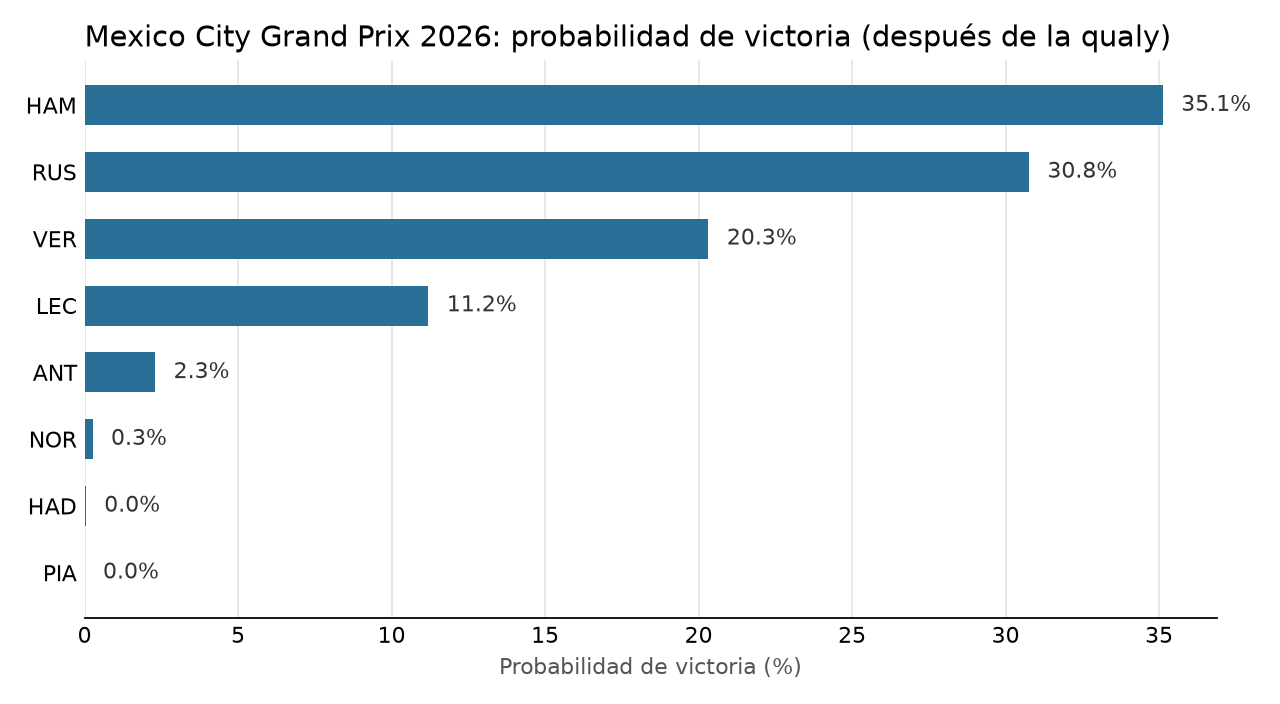

The file beside this chart, header and first rows:
code, team, win, podium, points, exp_points, median_pos
HAM, ferrari, 0.3512, 0.7662, 0.8794, 17.04, 2
RUS, mercedes, 0.3076, 0.7310, 0.8734, 16.41, 2
VER, red_bull, 0.2032, 0.6476, 0.8740, 14.96, 3
LEC, ferrari, 0.1120, 0.5472, 0.8626, 13.43, 3
ANT, mercedes, 0.0230, 0.2410, 0.8888, 10.84, 4
NOR, mclaren, 0.0026, 0.0422, 0.8452, 7.701, 6
HAD, red_bull, 0.0004, 0.0238, 0.8742, 7.353, 6
PIA, mclaren, 0.0000, 0.0004, 0.8332, 3.946, 8
LAW, rb, 0.0000, 0.0002, 0.8594, 3.43, 8
LIN, rb, 0.0000, 0.0002, 0.8528, 3.022, 9
GAS, alpine, 0.0000, 0.0000, 0.5412, 1.294, 10
HUL, audi, 0.0000, 0.0000, 0.4066, 0.8504, 11
COL, alpine, 0.0000, 0.0002, 0.2400, 0.4540, 12
BOR, audi, 0.0000, 0.0000, 0.0948, 0.1516, 13
BEA, haas, 0.0000, 0.0000, 0.0500, 0.0778, 13
HIR, haas, 0.0000, 0.0000, 0.0190, 0.0300, 14
STR, aston_martin, 0.0000, 0.0000, 0.0020, 0.0040, 17
ALO, aston_martin, 0.0000, 0.0000, 0.0014, 0.0018, 17
PER, cadillac, 0.0000, 0.0000, 0.0006, 0.0014, 18
ALB, williams, 0.0000, 0.0000, 0.0008, 0.0010, 17
SAI, williams, 0.0000, 0.0000, 0.0006, 0.0008, 17
BOT, cadillac, 0.0000, 0.0000, 0.0000, 0.0000, 19
